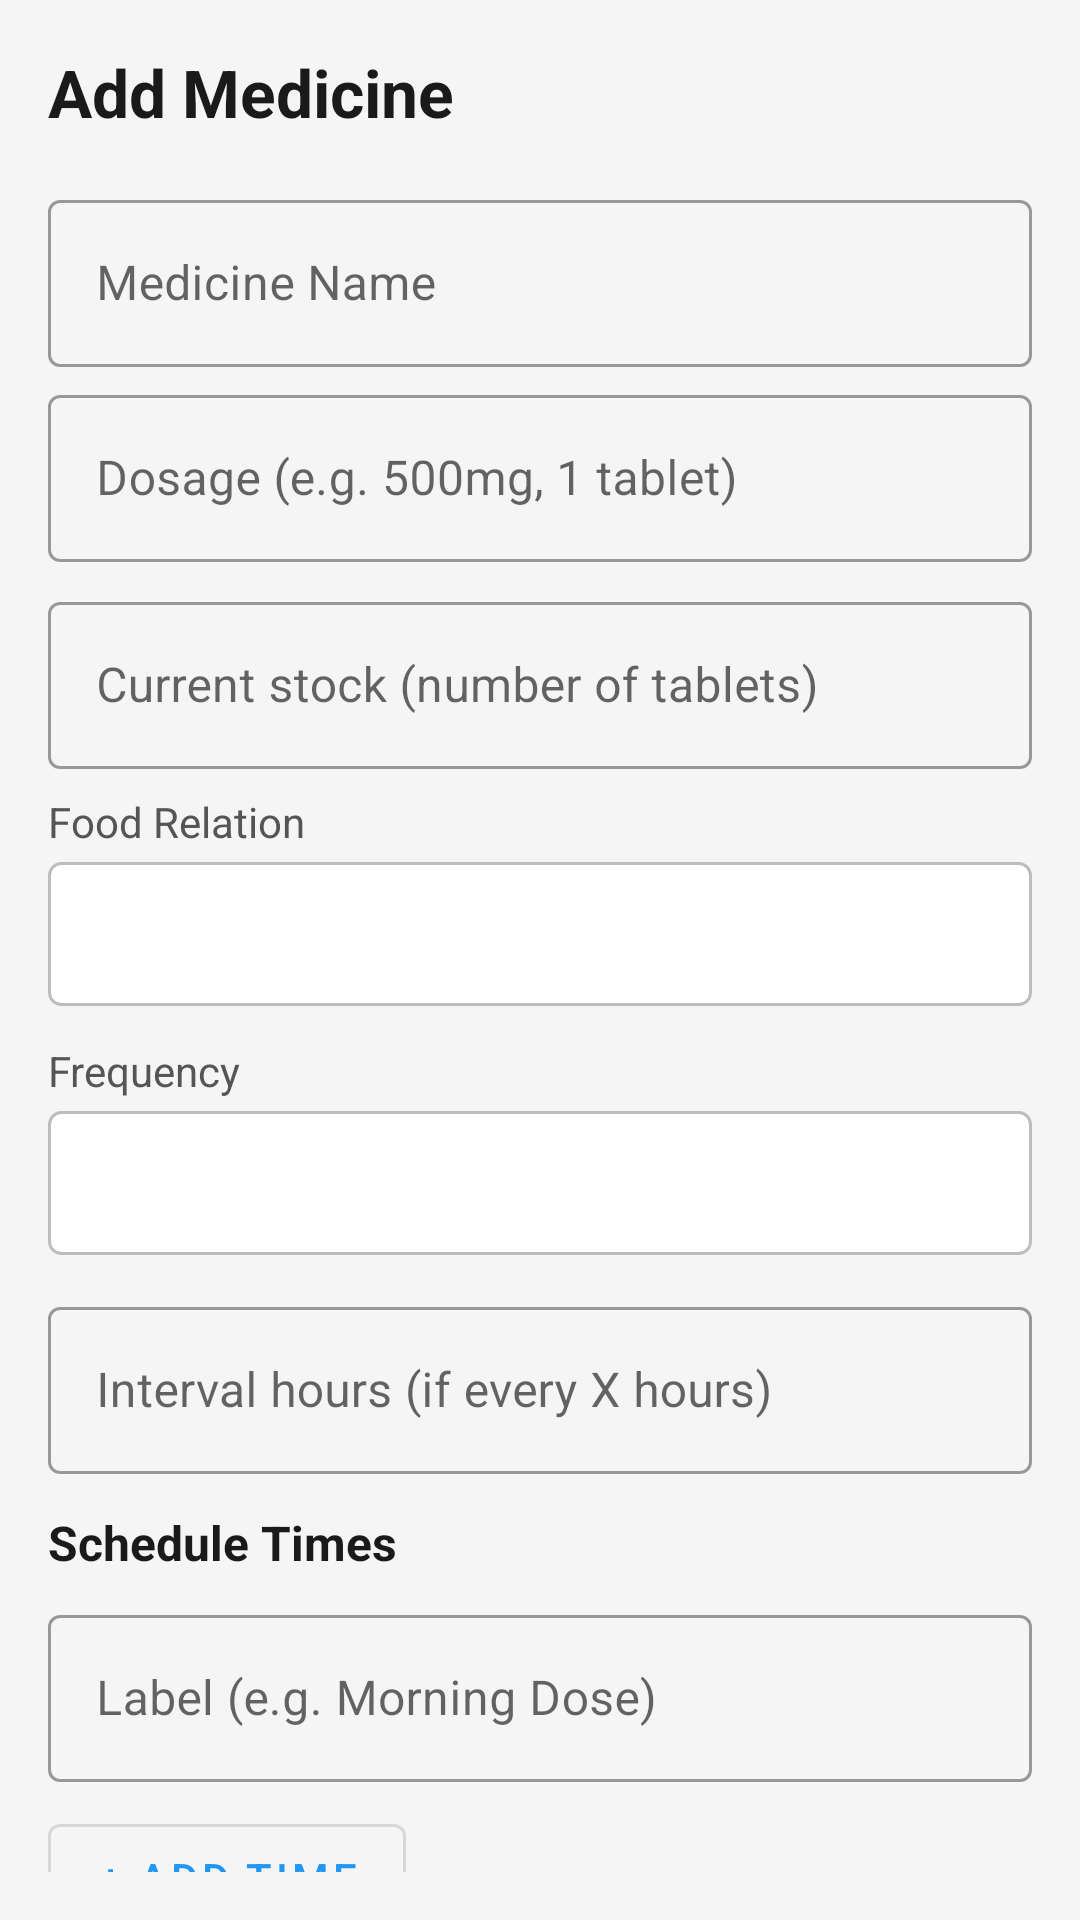

Here is an Android app screen rendered from its layout file. Give the layout XML and the strings, colors and styles it references.
<!-- AndroidManifest.xml: application theme Theme.MedicineTracker -->
<!-- res/layout/fragment_add_medicine.xml -->
<?xml version="1.0" encoding="utf-8"?>
<androidx.core.widget.NestedScrollView
    xmlns:android="http://schemas.android.com/apk/res/android"
    xmlns:app="http://schemas.android.com/apk/res-auto"
    android:layout_width="match_parent"
    android:layout_height="match_parent"
    android:padding="16dp"
    android:background="#F5F5F5">

    <LinearLayout
        android:layout_width="match_parent"
        android:layout_height="wrap_content"
        android:orientation="vertical">

        <TextView
            android:layout_width="match_parent"
            android:layout_height="wrap_content"
            android:text="Add Medicine"
            android:textSize="22sp"
            android:textStyle="bold"
            android:textColor="#1A1A1A"
            android:layout_marginBottom="16dp" />

        
        <com.google.android.material.textfield.TextInputLayout
            android:layout_width="match_parent"
            android:layout_height="wrap_content"
            android:hint="Medicine Name"
            android:layout_marginBottom="4dp"
            style="@style/Widget.MaterialComponents.TextInputLayout.OutlinedBox">

            <com.google.android.material.textfield.TextInputEditText
                android:id="@+id/et_medicine_name"
                android:layout_width="match_parent"
                android:layout_height="wrap_content"
                android:inputType="textCapWords|textAutoComplete"
                android:imeOptions="actionNext" />
        </com.google.android.material.textfield.TextInputLayout>

        
        <androidx.recyclerview.widget.RecyclerView
            android:id="@+id/rv_search_results"
            android:layout_width="match_parent"
            android:layout_height="wrap_content"
            android:maxHeight="200dp"
            android:background="@android:color/white"
            android:elevation="4dp"
            android:visibility="gone"
            android:layout_marginBottom="8dp" />

        
        <com.google.android.material.textfield.TextInputLayout
            android:layout_width="match_parent"
            android:layout_height="wrap_content"
            android:hint="Dosage (e.g. 500mg, 1 tablet)"
            android:layout_marginBottom="8dp"
            style="@style/Widget.MaterialComponents.TextInputLayout.OutlinedBox">

            <com.google.android.material.textfield.TextInputEditText
                android:id="@+id/et_dosage"
                android:layout_width="match_parent"
                android:layout_height="wrap_content"
                android:inputType="text" />
        </com.google.android.material.textfield.TextInputLayout>

        
        <com.google.android.material.textfield.TextInputLayout
            android:layout_width="match_parent"
            android:layout_height="wrap_content"
            android:hint="Current stock (number of tablets)"
            android:layout_marginBottom="8dp"
            style="@style/Widget.MaterialComponents.TextInputLayout.OutlinedBox">

            <com.google.android.material.textfield.TextInputEditText
                android:id="@+id/et_stock"
                android:layout_width="match_parent"
                android:layout_height="wrap_content"
                android:inputType="number" />
        </com.google.android.material.textfield.TextInputLayout>

        
        <TextView
            android:layout_width="match_parent"
            android:layout_height="wrap_content"
            android:text="Food Relation"
            android:textSize="14sp"
            android:textColor="#555555"
            android:layout_marginBottom="4dp" />

        <Spinner
            android:id="@+id/spinner_food_relation"
            android:layout_width="match_parent"
            android:layout_height="48dp"
            android:background="@drawable/spinner_background"
            android:layout_marginBottom="12dp" />

        
        <TextView
            android:layout_width="match_parent"
            android:layout_height="wrap_content"
            android:text="Frequency"
            android:textSize="14sp"
            android:textColor="#555555"
            android:layout_marginBottom="4dp" />

        <Spinner
            android:id="@+id/spinner_frequency"
            android:layout_width="match_parent"
            android:layout_height="48dp"
            android:background="@drawable/spinner_background"
            android:layout_marginBottom="12dp" />

        
        <com.google.android.material.textfield.TextInputLayout
            android:layout_width="match_parent"
            android:layout_height="wrap_content"
            android:hint="Interval hours (if every X hours)"
            android:layout_marginBottom="8dp"
            style="@style/Widget.MaterialComponents.TextInputLayout.OutlinedBox">

            <com.google.android.material.textfield.TextInputEditText
                android:id="@+id/et_interval_hours"
                android:layout_width="match_parent"
                android:layout_height="wrap_content"
                android:inputType="number" />
        </com.google.android.material.textfield.TextInputLayout>

        
        <TextView
            android:layout_width="match_parent"
            android:layout_height="wrap_content"
            android:text="Schedule Times"
            android:textSize="16sp"
            android:textStyle="bold"
            android:textColor="#1A1A1A"
            android:layout_marginBottom="8dp"
            android:layout_marginTop="4dp" />

        <com.google.android.material.textfield.TextInputLayout
            android:layout_width="match_parent"
            android:layout_height="wrap_content"
            android:hint="Label (e.g. Morning Dose)"
            android:layout_marginBottom="8dp"
            style="@style/Widget.MaterialComponents.TextInputLayout.OutlinedBox">

            <com.google.android.material.textfield.TextInputEditText
                android:id="@+id/et_schedule_label"
                android:layout_width="match_parent"
                android:layout_height="wrap_content"
                android:inputType="textCapWords" />
        </com.google.android.material.textfield.TextInputLayout>

        <com.google.android.material.button.MaterialButton
            android:id="@+id/btn_add_time"
            android:layout_width="wrap_content"
            android:layout_height="wrap_content"
            android:text="+ Add Time"
            android:layout_marginBottom="8dp"
            style="@style/Widget.MaterialComponents.Button.OutlinedButton" />

        <com.google.android.material.chip.ChipGroup
            android:id="@+id/chip_group_schedules"
            android:layout_width="match_parent"
            android:layout_height="wrap_content"
            android:layout_marginBottom="12dp" />

        
        <com.google.android.material.textfield.TextInputLayout
            android:layout_width="match_parent"
            android:layout_height="wrap_content"
            android:hint="Notes (optional)"
            android:layout_marginBottom="16dp"
            style="@style/Widget.MaterialComponents.TextInputLayout.OutlinedBox">

            <com.google.android.material.textfield.TextInputEditText
                android:id="@+id/et_notes"
                android:layout_width="match_parent"
                android:layout_height="wrap_content"
                android:inputType="textMultiLine"
                android:lines="3" />
        </com.google.android.material.textfield.TextInputLayout>

        
        <com.google.android.material.button.MaterialButton
            android:id="@+id/btn_save"
            android:layout_width="match_parent"
            android:layout_height="56dp"
            android:text="💾 Save &amp; Set Alarm"
            android:textSize="16sp"
            android:layout_marginBottom="32dp" />

    </LinearLayout>
</androidx.core.widget.NestedScrollView>
<!-- resources referenced by this layout -->
<resources>
  <!-- drawable spinner_background (drawable) -->
  <?xml version="1.0" encoding="utf-8"?>
  <shape xmlns:android="http://schemas.android.com/apk/res/android"
      android:shape="rectangle">
      <stroke android:width="1dp" android:color="#BDBDBD" />
      <corners android:radius="4dp" />
      <solid android:color="#FFFFFF" />
      <padding android:left="12dp" android:right="12dp"
               android:top="4dp" android:bottom="4dp" />
  </shape>
  <style name="Theme.MedicineTracker" parent="Theme.MaterialComponents.DayNight.NoActionBar">
          <item name="colorPrimary">@color/colorPrimary</item>
          <item name="colorPrimaryVariant">@color/colorPrimaryDark</item>
          <item name="colorOnPrimary">@color/white</item>
          <item name="colorSecondary">@color/colorAccent</item>
          <item name="android:statusBarColor">@color/colorPrimaryDark</item>
      </style>
  <color name="colorPrimary">#2196F3</color>
  <color name="colorPrimaryDark">#1565C0</color>
  <color name="white">#FFFFFF</color>
  <color name="colorAccent">#4CAF50</color>
</resources>
